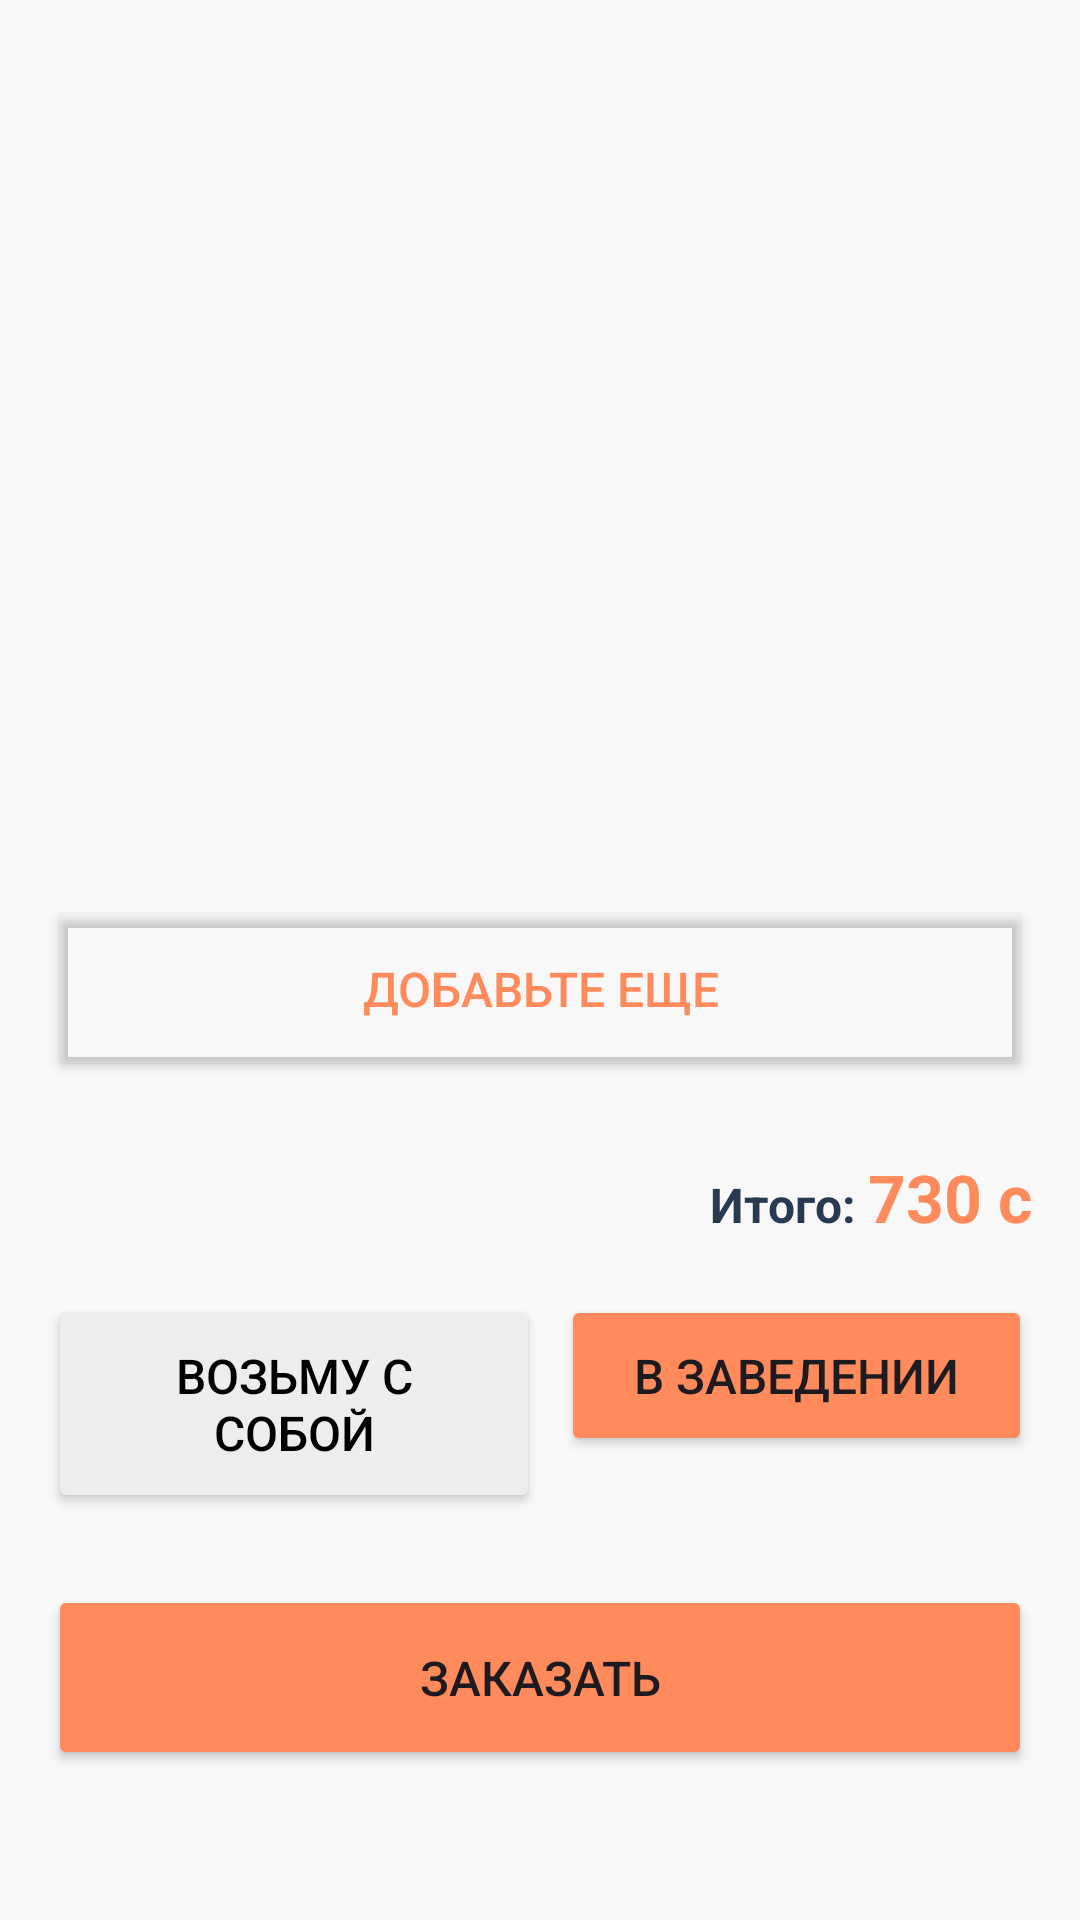

Reconstruct the res/layout file that produces this screen, plus the resources it refers to.
<!-- AndroidManifest.xml: application theme Theme.Neocafe -->
<!-- res/layout/basket_orders_list_screen.xml -->
<?xml version="1.0" encoding="utf-8"?>
<LinearLayout xmlns:android="http://schemas.android.com/apk/res/android"
    xmlns:app="http://schemas.android.com/apk/res-auto"
    android:layout_width="match_parent"
    android:layout_height="match_parent"
    android:orientation="vertical"
    android:background="@color/client_main_background">

    <androidx.recyclerview.widget.RecyclerView
        android:id="@+id/basketRv"
        android:layout_marginHorizontal="16dp"
        android:layout_marginTop="14dp"
        android:layout_width="match_parent"
        android:layout_height="match_parent"
        android:layout_weight="1"/>

    <Button
        android:id="@+id/addMoreBtn"
        android:layout_width="match_parent"
        android:layout_height="wrap_content"
        android:backgroundTint="#00000000"
        app:cornerRadius="10dp"
        android:text="Добавьте еще"
        android:textSize="16dp"
        android:padding="20dp"
        android:layout_marginHorizontal="16dp"
        android:layout_marginTop="20dp"
        android:textColor="@color/button_background"
        app:strokeColor="@color/button_background"
        app:strokeWidth="2dp" />

    <LinearLayout
        android:layout_width="match_parent"
        android:layout_height="wrap_content"
        android:orientation="horizontal"
        android:layout_marginTop="24dp"
        android:layout_marginHorizontal="16dp"
        android:layout_marginBottom="18dp"
        android:gravity="end">

        <TextView
            android:layout_width="wrap_content"
            android:layout_height="wrap_content"
            android:text="Итого:"
            android:textSize="16sp"
            android:textStyle="bold"
            android:layout_marginEnd="4dp"
            android:textColor="@color/client_main"/>
        <TextView
            android:id="@+id/fullPriceTxt"
            android:layout_width="wrap_content"
            android:layout_height="wrap_content"
            android:layout_marginEnd="4dp"
            android:text="1000 c"
            android:visibility="gone"
            android:textSize="18sp"
            android:textColor="@color/hint_color"
            android:textStyle="normal"/>
        <TextView
            android:id="@+id/priceWithDiscountTxt"
            android:layout_width="wrap_content"
            android:layout_height="wrap_content"
            android:text="730 c"
            android:textSize="22sp"
            android:textStyle="bold"
            android:textColor="@color/button_background"/>

    </LinearLayout>

    <LinearLayout
        android:layout_width="match_parent"
        android:layout_height="wrap_content"
        android:layout_marginHorizontal="16dp"
        android:layout_marginBottom="24dp"
        android:orientation="horizontal">

        <Button
            android:id="@+id/takeAwayBtn"
            android:layout_width="match_parent"
            android:layout_height="wrap_content"
            android:padding="16dp"
            android:text="Возьму с собой"
            android:textSize="16sp"
            android:textColor="@color/black"
            android:backgroundTint="@color/edit_text_background"
            android:layout_weight="1"/>

        <Button
            android:id="@+id/inShopBtn"
            android:layout_width="match_parent"
            android:layout_height="wrap_content"
            android:layout_marginStart="7dp"
            android:layout_weight="1"
            android:backgroundTint="@color/button_background"
            android:padding="16dp"
            android:text="В заведении"
            android:textSize="16sp" />

    </LinearLayout>

    <Button
        android:id="@+id/orderBtn"
        android:layout_width="match_parent"
        android:layout_height="wrap_content"
        android:layout_marginHorizontal="16dp"
        android:layout_marginBottom="50dp"
        android:backgroundTint="@color/button_background"
        android:padding="20dp"
        android:text="Заказать"
        android:textSize="16sp"
        app:cornerRadius="10dp" />

</LinearLayout>
<!-- resources referenced by this layout -->
<resources>
  <color name="black">#FF000000</color>
  <color name="button_background">#FF8B5C</color>
  <color name="client_main">#283952</color>
  <color name="client_main_background">#F8F8F8</color>
  <color name="edit_text_background">#EDEDED</color>
  <color name="hint_color">#C2C1C3</color>
  <style name="Theme.Neocafe" parent="Base.Theme.Neocafe" />
  <style name="Base.Theme.Neocafe" parent="Theme.Material3.DayNight.NoActionBar">
          <item name="android:statusBarColor">@color/white</item>
          <item name="android:windowLightStatusBar">true</item>
      </style>
  <color name="white">#FFFFFFFF</color>
</resources>
